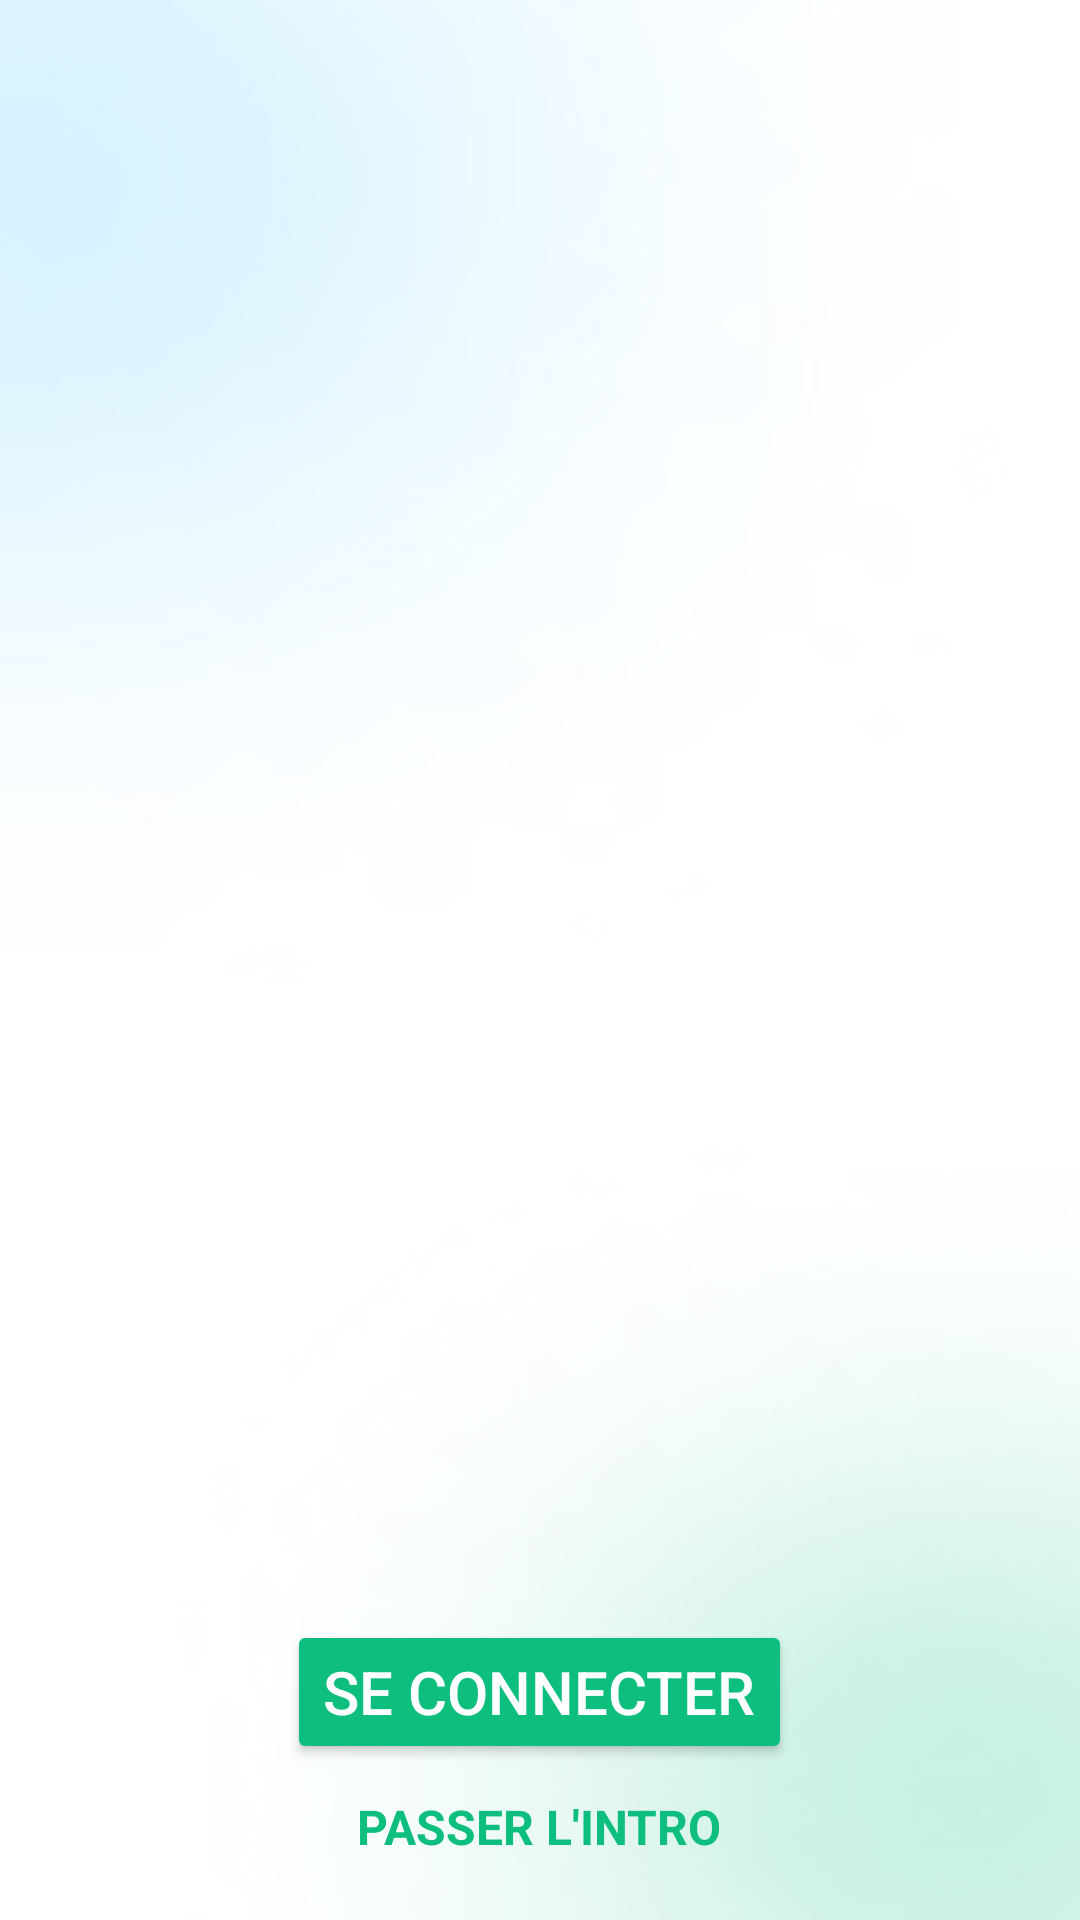

Android layout source for this screen:
<!-- AndroidManifest.xml: application theme Theme.AppMedecinInfirmiers -->
<!-- res/layout/activity_intro_screen.xml -->
<?xml version="1.0" encoding="utf-8"?>
<LinearLayout xmlns:android="http://schemas.android.com/apk/res/android"
    xmlns:app="http://schemas.android.com/apk/res-auto"
    xmlns:tools="http://schemas.android.com/tools"
    android:layout_width="match_parent"
    android:layout_height="match_parent"
    android:orientation="vertical"
    android:weightSum="12"
    android:background="@drawable/bg"
    >


    <androidx.viewpager.widget.ViewPager
        android:id="@+id/view_pager"
        android:layout_width="match_parent"
        android:layout_height="0dp"
        android:layout_weight="9"/>

    <LinearLayout
        android:layout_width="match_parent"
        android:layout_height="0dp"
        android:orientation="vertical"
        android:layout_weight="3"
        android:gravity="center">


        <LinearLayout
            android:id="@+id/layoutDots"
            android:layout_width="match_parent"
            android:layout_height="@dimen/dots_height"
            android:layout_alignParentBottom="true"
            android:layout_marginBottom="10dp"
            android:layout_marginLeft="10dp"
            android:orientation="horizontal">

            <TextView
                android:layout_width="35dp"
                android:layout_height="5dp"
                android:background="@drawable/onboarding_dotunselected"/>
            <TextView
                android:layout_width="35dp"
                android:layout_height="5dp"
                android:background="@drawable/onboarding_dotunselected"/>
            <TextView
                android:layout_width="35dp"
                android:layout_height="5dp"
                android:background="@drawable/onboarding_dotunselected"/>
        </LinearLayout>

        <Button
            android:id="@+id/loginBtn"
            android:layout_width="wrap_content"
            android:layout_height="wrap_content"
            android:layout_gravity="center"
            android:backgroundTint="@color/vert"
            android:text="SE CONNECTER"
            android:textColor="@color/whiteTextColor"
            android:textSize="20dp"
            android:layout_margin="10dp"/>

        <TextView
            android:id="@+id/btn_skip"
            android:layout_width="wrap_content"
            android:layout_height="wrap_content"
            android:text="PASSER L'INTRO"
            android:layout_gravity="center"
            android:textSize="16dp"
            android:textStyle="bold"
            android:textColor="@color/vert"
            android:layout_marginBottom="10dp"/>



    </LinearLayout>



</LinearLayout>
<!-- resources referenced by this layout -->
<resources>
  <color name="vert">#0EBE7E</color>
  <color name="whiteTextColor">#fff</color>
  <dimen name="dots_height">30dp</dimen>
  <!-- drawable bg: jpg bitmap (drawable, 26542 bytes) -->
  <style name="Theme.AppMedecinInfirmiers" parent="Theme.MaterialComponents.DayNight.DarkActionBar">
          
          <item name="colorPrimary">@color/purple_500</item>
          <item name="colorPrimaryVariant">@color/purple_700</item>
          <item name="colorOnPrimary">@color/white</item>
          
          <item name="colorSecondary">@color/teal_200</item>
          <item name="colorSecondaryVariant">@color/teal_700</item>
          <item name="colorOnSecondary">@color/black</item>
          
          <item name="android:statusBarColor">@color/vert</item>
          
  
  
  
  
      </style>
  <color name="purple_500">#FF6200EE</color>
  <color name="purple_700">#FF3700B3</color>
  <color name="white">#FFFFFFFF</color>
  <color name="teal_200">#FF03DAC5</color>
  <color name="teal_700">#FF018786</color>
  <color name="black">#FF000000</color>
</resources>
